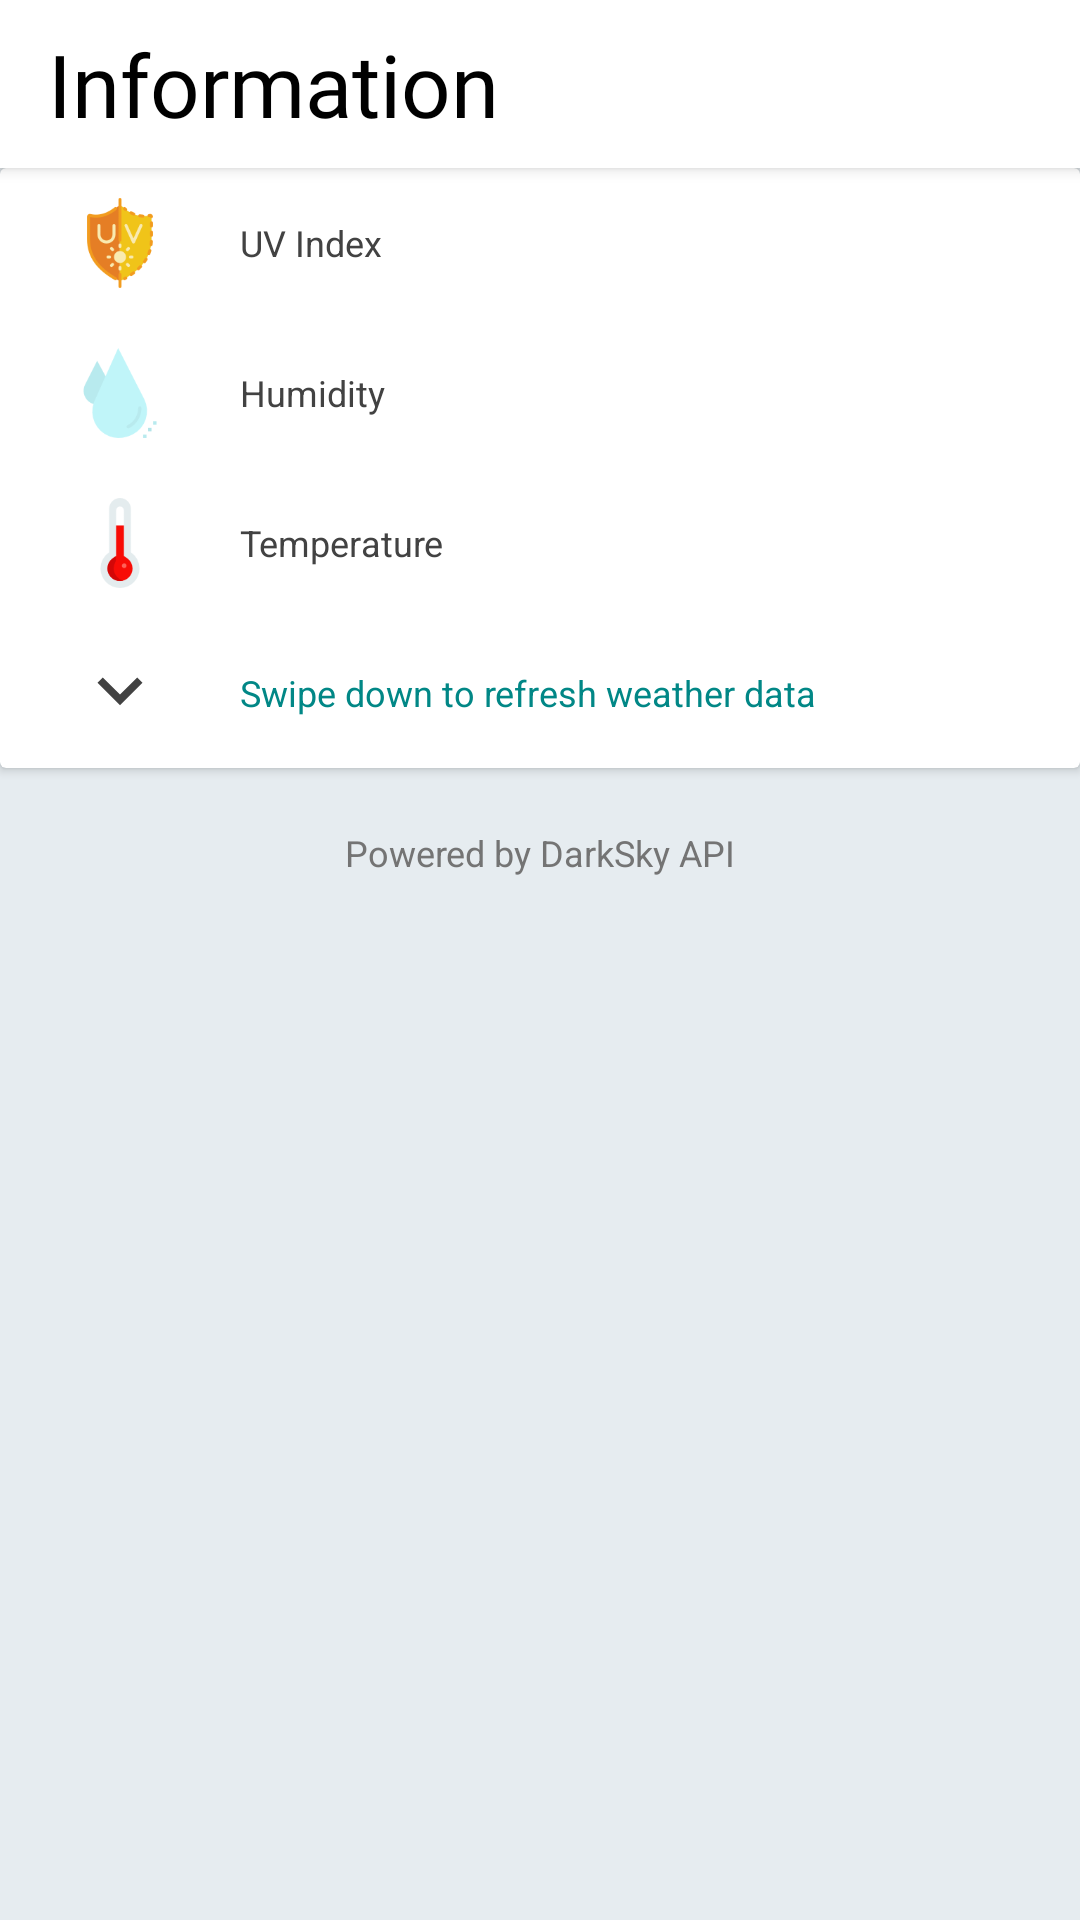

Here is an Android app screen rendered from its layout file. Give the layout XML and the strings, colors and styles it references.
<!-- AndroidManifest.xml: activity theme AppTheme.BlizzardNoActionBar -->
<!-- res/layout/activity_info.xml -->
<?xml version="1.0" encoding="utf-8"?>
<androidx.constraintlayout.widget.ConstraintLayout xmlns:android="http://schemas.android.com/apk/res/android"
    xmlns:app="http://schemas.android.com/apk/res-auto"
    xmlns:tools="http://schemas.android.com/tools"
    android:layout_width="match_parent"
    android:layout_height="match_parent"
    android:background="@color/parentBg"
    tools:context=".ui.InfoActivity">

    <androidx.appcompat.widget.Toolbar
        android:id="@+id/info_toolbar"
        android:layout_width="match_parent"
        android:layout_height="?attr/actionBarSize"
        android:background="@color/colorPrimary"
        android:elevation="3dp"
        app:layout_constraintEnd_toEndOf="parent"
        app:layout_constraintStart_toStartOf="parent"
        app:layout_constraintTop_toTopOf="parent">

        <TextView
            android:layout_width="wrap_content"
            android:layout_height="wrap_content"
            android:fontFamily="@font/darkline"
            android:text="Information"
            android:textColor="#000"
            android:textSize="29sp" />
    </androidx.appcompat.widget.Toolbar>

    <androidx.core.widget.NestedScrollView
        android:layout_width="match_parent"
        android:layout_height="wrap_content"
        app:layout_constraintEnd_toEndOf="parent"
        app:layout_constraintStart_toStartOf="parent"
        app:layout_constraintTop_toBottomOf="@id/info_toolbar">

        <LinearLayout
            android:layout_width="match_parent"
            android:layout_height="wrap_content"
            android:orientation="vertical">

            <androidx.cardview.widget.CardView
                android:layout_width="match_parent"
                android:elevation="2dp"
                android:layout_height="wrap_content">

                <LinearLayout
                    android:layout_width="match_parent"
                    android:layout_height="wrap_content"
                    android:orientation="vertical">

                    <LinearLayout
                        android:layout_width="match_parent"
                        android:layout_height="wrap_content"
                        android:orientation="horizontal"
                        android:paddingTop="10dp"
                        android:paddingBottom="10dp">

                        <ImageView
                            android:layout_width="30dp"
                            android:layout_height="30dp"
                            android:layout_gravity="center_vertical"
                            android:layout_marginStart="25dp"
                            android:layout_marginEnd="25dp"
                            android:src="@drawable/uv" />

                        <TextView
                            android:layout_width="0dp"
                            android:layout_height="wrap_content"
                            android:layout_gravity="center_vertical"
                            android:layout_marginEnd="30dp"
                            android:layout_weight="70"
                            android:text="UV Index"
                            android:textColor="@color/cardview_dark_background"
                            android:textSize="12sp" />
                    </LinearLayout>

                    <LinearLayout
                        android:layout_width="match_parent"
                        android:layout_height="wrap_content"
                        android:orientation="horizontal"
                        android:paddingTop="10dp"
                        android:paddingBottom="10dp">

                        <ImageView
                            android:layout_width="30dp"
                            android:layout_height="30dp"
                            android:layout_gravity="center_vertical"
                            android:layout_marginStart="25dp"
                            android:layout_marginEnd="25dp"
                            android:src="@drawable/humidity" />

                        <TextView
                            android:layout_width="0dp"
                            android:layout_height="wrap_content"
                            android:layout_gravity="center_vertical"
                            android:layout_marginEnd="30dp"
                            android:layout_weight="70"
                            android:text="Humidity"
                            android:textColor="@color/cardview_dark_background"
                            android:textSize="12sp" />
                    </LinearLayout>

                    <LinearLayout
                        android:layout_width="match_parent"
                        android:layout_height="wrap_content"
                        android:orientation="horizontal"
                        android:paddingTop="10dp"
                        android:paddingBottom="10dp">

                        <ImageView
                            android:layout_width="30dp"
                            android:layout_height="30dp"
                            android:layout_gravity="center_vertical"
                            android:layout_marginStart="25dp"
                            android:layout_marginEnd="25dp"
                            android:src="@drawable/thermometer" />

                        <TextView
                            android:layout_width="0dp"
                            android:layout_height="wrap_content"
                            android:layout_gravity="center_vertical"
                            android:layout_marginEnd="30dp"
                            android:layout_weight="70"
                            android:text="Temperature"
                            android:textColor="@color/cardview_dark_background"
                            android:textSize="12sp" />
                    </LinearLayout>

                    <LinearLayout
                        android:layout_width="match_parent"
                        android:layout_height="wrap_content"
                        android:orientation="horizontal"
                        android:paddingTop="10dp"
                        android:paddingBottom="10dp">

                        <ImageView
                            android:layout_width="30dp"
                            android:layout_height="30dp"
                            android:layout_gravity="center_vertical"
                            android:layout_marginStart="25dp"
                            android:layout_marginEnd="25dp"
                            android:src="@drawable/ic_arrow_down" />

                        <TextView
                            android:layout_width="0dp"
                            android:layout_height="wrap_content"
                            android:layout_gravity="center_vertical"
                            android:layout_marginEnd="30dp"
                            android:layout_weight="70"
                            android:text="Swipe down to refresh weather data"
                            android:textColor="@color/design_default_color_secondary_variant"
                            android:textSize="12sp" />
                    </LinearLayout>
                </LinearLayout>

            </androidx.cardview.widget.CardView>

            <LinearLayout
                android:layout_width="match_parent"
                android:layout_height="wrap_content"
                android:layout_marginTop="20dp"
                android:orientation="vertical">

                <TextView
                    android:layout_width="match_parent"
                    android:layout_height="wrap_content"
                    android:text="Powered by DarkSky API"
                    android:textAlignment="center"
                    android:textColor="#747474"
                    android:textSize="12sp" />

            </LinearLayout>
        </LinearLayout>
    </androidx.core.widget.NestedScrollView>

</androidx.constraintlayout.widget.ConstraintLayout>
<!-- resources referenced by this layout -->
<resources>
  <color name="colorPrimary">#fff</color>
  <color name="parentBg">#E6ECF0</color>
  <!-- drawable humidity: png bitmap (drawable, 3521 bytes) -->
  <!-- drawable ic_arrow_down (drawable) -->
  <vector xmlns:android="http://schemas.android.com/apk/res/android"
      android:width="24dp"
      android:height="24dp"
      android:tint="@color/cardview_dark_background"
      android:viewportWidth="24.0"
      android:viewportHeight="24.0">
      <path
          android:fillColor="#FF000000"
          android:pathData="M7.41,7.84L12,12.42l4.59,-4.58L18,9.25l-6,6 -6,-6z" />
  </vector>
  <!-- drawable thermometer: png bitmap (drawable, 2735 bytes) -->
  <!-- drawable uv: png bitmap (drawable, 6287 bytes) -->
  <style name="AppTheme.BlizzardNoActionBar">
          <item name="windowActionBar">false</item>
          <item name="windowNoTitle">true</item>
      </style>
</resources>
